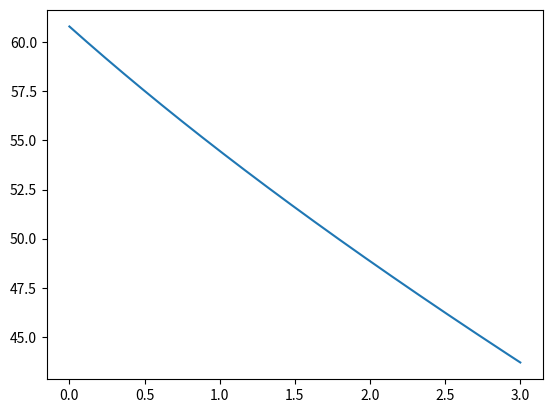

This chart was generated by the following Python code:
# -*- coding: utf-8 -*-
"""
Created on Wed Mar 21 12:42:09 2018

@author: rcostado
"""

import numpy as np
import matplotlib.pyplot as plt
import scipy.optimize as op

lAC=0.200
lAB=0.165
lBC=0.155
xEF=0.091
yEF=0.279
lCG=0.384
lBF=0.359
lBD=0.211
lDF=lBD-lBF
lFG=0.102
alpha=53.61*np.pi/180


R=0.325
l0=0.196
dl=0.2
m=1.5
P=m*9.81


def permutation(A,i,j):
    t = A[i]
    A[i] = A[j]
    A[j] = t
    
def transvection(A,i,j,x):
    # si vecteur
    if type(A[0]) != list:
        A[i] = A[i] + x*A[j]
    else:
        n = len(A[0])
        for k in range(n):
            A[i][k] = A[i][k] + x*A[j][k]
    
def recherche_pivot(A, j0):
    n = len(A) 
    imax = j0 
    for i in range(j0+1, n):
        if abs(A[i][j0]) > abs(A[imax][j0]):
            imax = i
    return imax

def triangle(A,b):
    n =len(b)
    x = [0 for i in range(n)]
    x[n-1] = b[n-1]/A[n-1][n-1]
    for i in range(n-2,-1,-1):
        s = 0
        for j in range(i+1,n):
            s = s + A[i][j]*x[j]
        x[i] = (b[i] - s)/ A[i][i]
    return x
    
def resolution_systeme(A0,b0):
    n = len(A)

    for i in range(n-1):
        i0 = recherche_pivot(A,i)
        permutation(A,i,i0)
        permutation(b,i,i0) 
        
        for k in range(i+1,n):
            x = A[k][i]/A[i][i]
            transvection(A,k,i,-x)
            transvection(b,k,i,-x) 
            
    return triangle(A,b)

Fv=[]

t=np.linspace(0,3,1000)
l=np.linspace(l0,l0+dl,1000)

#x[0]: theta2
#x[1]: theta3
#x[2]: theta4
#x[3]: theta5
#x[4]: lR

theta2,theta3,theta4,theta5,lR=[],[],[],[],[]

theta20=163*np.pi/180
theta20=2.844886680750757
theta30=170.34*np.pi/180
theta30=2.972993847847141
theta40=44.44*np.pi/180
theta40=0.77562431958628
theta50=100.23*np.pi/180
theta50=1.7493435092739165
lR0=0.309

for i in range(len(t)):

    def eq_geo(x):
        return [l[i]-lCG*np.sin(x[0])+lAC*np.sin(x[3])-R,
    -lCG*np.cos(x[0])+lBC*np.cos(x[3]+alpha)+lBF*np.cos(x[1]),
    -lCG*np.sin(x[0])+lBC*np.sin(x[3]+alpha)+lBF*np.sin(x[1])-lFG,
    xEF-x[4]*np.cos(x[2])+lDF*np.cos(x[1]),
    yEF-x[4]*np.sin(x[2])+lDF*np.sin(x[1])]

    x=op.fsolve(eq_geo,(theta20,theta30,theta40,theta50,lR0))
   
    theta20=x[0] 
    theta2.append(x[0])
    theta30=x[1]
    theta3.append(x[1])
    theta40=x[2]
    theta4.append(x[2])
    theta50=x[3]
    theta5.append(x[3])
    lR0=x[4] 
    lR.append(x[4])

    A=[[1,0,1,0,0,0,0,0,0,0,0,0],[0,1,0,1,0,0,0,0,0,0,0,0],
       [-np.sin(theta20),np.cos(theta20),0,0,0,0,0,0,0,0,0,0],
        [0,0,0,0,1,0,1,0,0,0,0,0],[0,0,0,0,0,1,0,1,0,0,0,0],
        [0,0,0,0,-np.sin(theta50),np.cos(theta50),0,0,0,0,0,0],
         [0,0,-1,0,0,0,0,0,1,0,0,0],[0,0,0,-1,0,0,0,0,0,1,0,0],
    [0,0,-lAC*np.sin(theta40),lAC*np.cos(theta40),0,0,0,0,lAC*np.sin(theta40)-lBC,-lAC*np.cos(theta40),0,0],
     [0,0,0,0,0,0,-1,0,-1,0,1,0],[0,0,0,0,0,0,0,-1,0,-1,0,1],
    [0,0,0,0,0,0,lBD*np.sin(theta30),-lBD*np.cos(theta30),0,0,-lBF*np.sin(theta30),lBF*np.cos(theta30)]]
    
    b=[0,0,0,0,0,0,0,-P,0,0,0,0]
    x=resolution_systeme(A,b)
    Fv.append(np.sqrt(x[4]**2+x[5]**2))
    
plt.plot(t,Fv)
